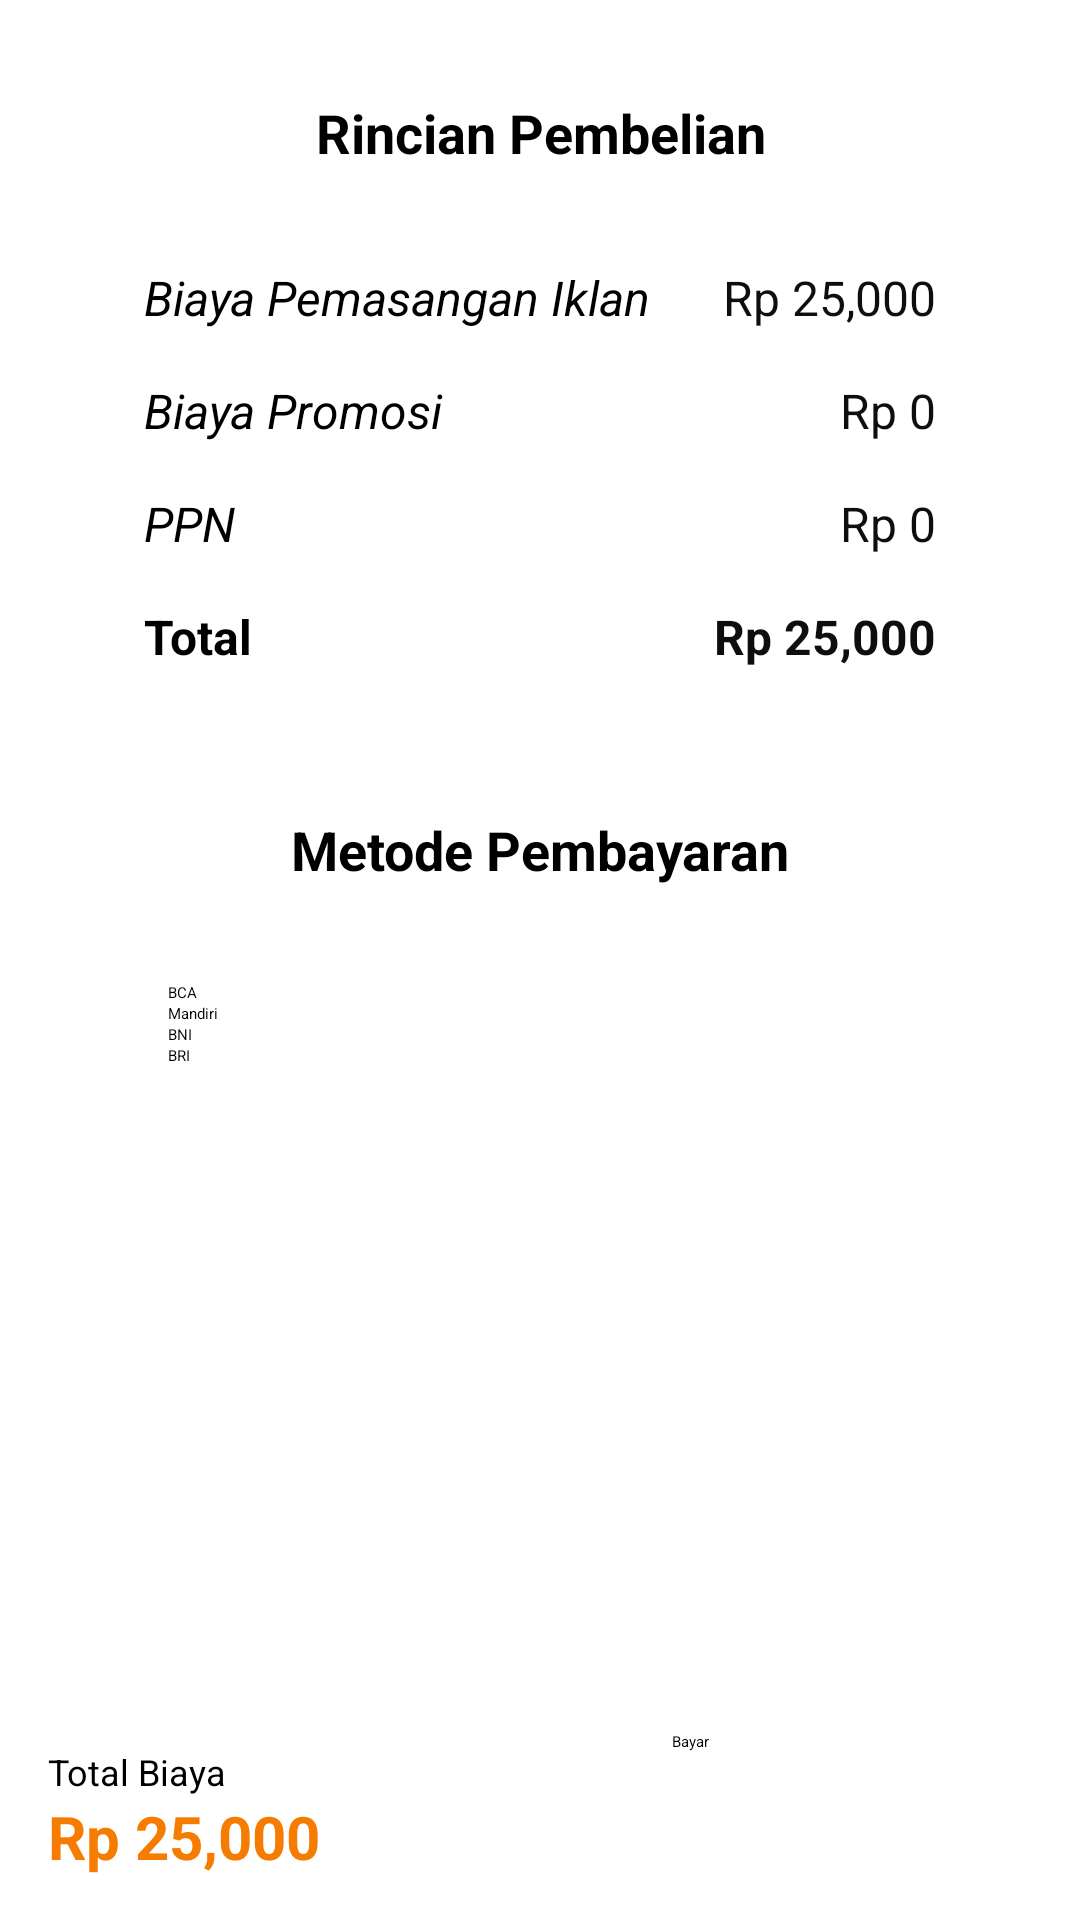

This screen was rendered from an Android layout file. Write that file and the resources it references.
<!-- AndroidManifest.xml: application theme Theme.CaRatan -->
<!-- res/layout/fragment_pilih_pembayran.xml -->
<?xml version="1.0" encoding="utf-8"?>
<androidx.constraintlayout.widget.ConstraintLayout xmlns:android="http://schemas.android.com/apk/res/android"
    xmlns:app="http://schemas.android.com/apk/res-auto"
    xmlns:tools="http://schemas.android.com/tools"
    android:layout_width="match_parent"
    android:layout_height="match_parent"
    tools:context=".Pilih_pembayranFragment" >

    <ScrollView
        android:layout_width="match_parent"
        android:layout_height="0dp"
        app:layout_constraintBottom_toTopOf="@+id/constraintLayout2"
        app:layout_constraintEnd_toEndOf="parent"
        app:layout_constraintStart_toStartOf="parent"
        app:layout_constraintTop_toTopOf="parent">

        <LinearLayout
            android:layout_width="match_parent"
            android:layout_height="wrap_content"
            android:orientation="vertical" >

            <TextView
                android:id="@+id/textView26"
                android:layout_width="match_parent"
                android:layout_height="wrap_content"
                android:layout_marginStart="32dp"
                android:layout_marginTop="32dp"
                android:layout_marginEnd="32dp"
                android:layout_weight="1"
                android:text="Rincian Pembelian"
                android:textAlignment="center"
                android:textSize="18sp"
                android:textStyle="bold" />

            <LinearLayout
                android:layout_width="match_parent"
                android:layout_height="match_parent"
                android:layout_marginStart="32dp"
                android:layout_marginTop="16dp"
                android:layout_marginEnd="32dp"
                android:layout_marginBottom="32dp"
                android:background="@drawable/roundcorner_g"
                android:orientation="vertical">

                <LinearLayout
                    android:layout_width="match_parent"
                    android:layout_height="match_parent"
                    android:orientation="horizontal"
                    android:paddingStart="16dp"
                    android:paddingTop="16dp"
                    android:paddingEnd="16dp">

                    <TextView
                        android:layout_width="wrap_content"
                        android:layout_height="wrap_content"
                        android:layout_weight="1"
                        android:text="Biaya Pemasangan Iklan"
                        android:textSize="16sp"
                        android:textStyle="italic" />

                    <TextView
                        android:id="@+id/PAY_iklan"
                        android:layout_width="wrap_content"
                        android:layout_height="wrap_content"
                        android:layout_weight="1"
                        android:text="Rp 25,000"
                        android:textAlignment="textEnd"
                        android:textColor="#0e0e0e"
                        android:textSize="16sp" />
                </LinearLayout>

                <LinearLayout
                    android:layout_width="match_parent"
                    android:layout_height="match_parent"
                    android:orientation="horizontal"
                    android:paddingStart="16dp"
                    android:paddingTop="16dp"
                    android:paddingEnd="16dp">

                    <TextView
                        android:layout_width="wrap_content"
                        android:layout_height="wrap_content"
                        android:layout_weight="1"
                        android:text="Biaya Promosi"
                        android:textSize="16sp"
                        android:textStyle="italic" />

                    <TextView
                        android:id="@+id/PAY_promote"
                        android:layout_width="wrap_content"
                        android:layout_height="wrap_content"
                        android:layout_weight="1"
                        android:text="Rp 0"
                        android:textAlignment="textEnd"
                        android:textColor="#0e0e0e"
                        android:textSize="16sp" />
                </LinearLayout>

                <LinearLayout
                    android:layout_width="match_parent"
                    android:layout_height="match_parent"
                    android:orientation="horizontal"
                    android:paddingStart="16dp"
                    android:paddingTop="16dp"
                    android:paddingEnd="16dp">

                    <TextView
                        android:layout_width="wrap_content"
                        android:layout_height="wrap_content"
                        android:layout_weight="1"
                        android:text="PPN"
                        android:textSize="16sp"
                        android:textStyle="italic" />

                    <TextView
                        android:id="@+id/PAY_PPn"
                        android:layout_width="wrap_content"
                        android:layout_height="wrap_content"
                        android:layout_weight="1"
                        android:text="Rp 0"
                        android:textAlignment="textEnd"
                        android:textColor="#0e0e0e"
                        android:textSize="16sp" />
                </LinearLayout>

                <LinearLayout
                    android:layout_width="match_parent"
                    android:layout_height="match_parent"
                    android:orientation="horizontal"
                    android:paddingStart="16dp"
                    android:paddingTop="16dp"
                    android:paddingEnd="16dp"
                    android:paddingBottom="16dp">

                    <TextView
                        android:layout_width="wrap_content"
                        android:layout_height="wrap_content"
                        android:layout_weight="1"
                        android:text="Total"
                        android:textSize="16sp"
                        android:textStyle="bold" />

                    <TextView
                        android:id="@+id/PAY_total"
                        android:layout_width="wrap_content"
                        android:layout_height="wrap_content"
                        android:layout_weight="1"
                        android:text="Rp 25,000"
                        android:textAlignment="textEnd"
                        android:textColor="#0e0e0e"
                        android:textSize="16sp"
                        android:textStyle="bold" />
                </LinearLayout>
            </LinearLayout>

            <TextView
                android:id="@+id/textView27"
                android:layout_width="match_parent"
                android:layout_height="wrap_content"
                android:layout_marginStart="32dp"
                android:layout_marginEnd="32dp"
                android:layout_weight="1"
                android:text="Metode Pembayaran"
                android:textAlignment="center"
                android:textSize="18sp"
                android:textStyle="bold" />

            <RadioGroup
                android:layout_width="match_parent"
                android:layout_height="match_parent"
                android:layout_marginStart="32dp"
                android:layout_marginTop="16dp"
                android:layout_marginEnd="32dp"
                android:layout_marginBottom="32dp"
                android:layout_weight="1"
                android:background="@drawable/roundcorner_g">

                <RadioButton
                    android:id="@+id/rb_BCA"
                    android:layout_width="match_parent"
                    android:layout_height="wrap_content"
                    android:layout_marginStart="16dp"
                    android:layout_marginTop="16dp"
                    android:layout_marginEnd="16dp"
                    android:paddingStart="8dp"
                    android:text="BCA" />

                <RadioButton
                    android:id="@+id/rb_Mandiri"
                    android:layout_width="match_parent"
                    android:layout_height="wrap_content"
                    android:layout_marginStart="16dp"
                    android:layout_marginEnd="16dp"
                    android:paddingStart="8dp"
                    android:text="Mandiri" />

                <RadioButton
                    android:id="@+id/rb_BNI"
                    android:layout_width="match_parent"
                    android:layout_height="wrap_content"
                    android:layout_marginStart="16dp"
                    android:layout_marginEnd="16dp"
                    android:paddingStart="8dp"
                    android:text="BNI" />

                <RadioButton
                    android:id="@+id/rb_BRI"
                    android:layout_width="match_parent"
                    android:layout_height="wrap_content"
                    android:layout_marginStart="16dp"
                    android:layout_marginEnd="16dp"
                    android:layout_marginBottom="16dp"
                    android:paddingStart="8dp"
                    android:text="BRI" />
            </RadioGroup>

        </LinearLayout>
    </ScrollView>

    <androidx.constraintlayout.widget.ConstraintLayout
        android:id="@+id/constraintLayout2"
        android:layout_width="match_parent"
        android:layout_height="72dp"
        android:background="#FFFFFF"
        android:elevation="8dp"
        app:layout_constraintBottom_toBottomOf="parent"
        app:layout_constraintEnd_toEndOf="parent"
        app:layout_constraintStart_toStartOf="parent">

        <LinearLayout
            android:layout_width="wrap_content"
            android:layout_height="wrap_content"
            android:layout_marginStart="16dp"
            android:orientation="vertical"
            app:layout_constraintBottom_toBottomOf="parent"
            app:layout_constraintStart_toStartOf="parent"
            app:layout_constraintTop_toTopOf="parent">

            <TextView
                android:id="@+id/textView14"
                android:layout_width="match_parent"
                android:layout_height="wrap_content"
                android:text="Total Biaya"
                android:textSize="12sp" />

            <TextView
                android:id="@+id/textView5"
                android:layout_width="wrap_content"
                android:layout_height="wrap_content"
                android:text="Rp 25,000"
                android:textColor="#F57C00"
                android:textSize="20sp"
                android:textStyle="bold" />
        </LinearLayout>

        <Button
            android:id="@+id/PAY_btnBayar"
            android:layout_width="120dp"
            android:layout_height="54dp"
            android:layout_marginEnd="16dp"
            android:text="Bayar"
            app:cornerRadius="24dp"
            app:icon="@drawable/ic_shield_check"
            app:layout_constraintBottom_toBottomOf="parent"
            app:layout_constraintEnd_toEndOf="parent"
            app:layout_constraintTop_toTopOf="parent" />
    </androidx.constraintlayout.widget.ConstraintLayout>
</androidx.constraintlayout.widget.ConstraintLayout>
<!-- resources referenced by this layout -->
<resources>

</resources>
